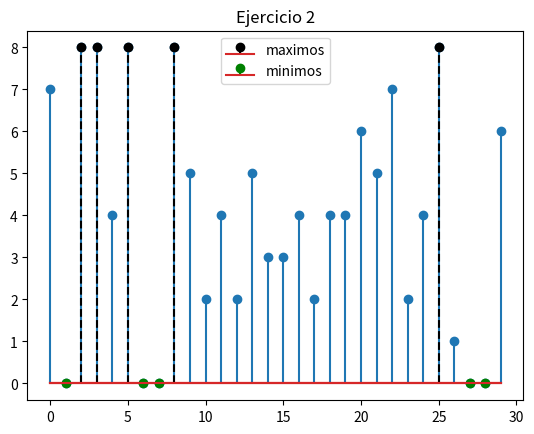

Generate this figure with matplotlib:
# -*- coding: utf-8 -*-
"""
Created on Tue Jun  6 16:34:51 2023

@author: Agustín
"""

import numpy as np
import sympy as sym
import matplotlib.pyplot as plt

def ejercicio2():
    lista = np.random.randint(10, size=(30))
    maximo = max(lista)
    minimo = min(lista)
    indices_max= []
    indices_min = []
    max_secuencia = []
    min_secuencia = []
    for i in range(len(lista)):
        if lista[i] == maximo:
            indices_max.append(i)
            max_secuencia.append(maximo)
            min_secuencia.append(None)
        elif lista[i] == minimo:
            indices_min.append(i)
            min_secuencia.append(minimo)
            max_secuencia.append(None)
        else:
            min_secuencia.append(None)
            max_secuencia.append(None)
    print(maximo)
    print(lista[indices_max[0]])
    grafico_ej2(lista,max_secuencia,min_secuencia)
    return maximo, minimo, indices_max,indices_min
    
def grafico_ej2(lista,max_secuencia,min_secuencia):
    plt.title("Ejercicio 2")
    plt.stem(lista)
    plt.stem(max_secuencia, linefmt="k--", label="maximos")
    plt.stem(min_secuencia, linefmt="g:", label="minimos")
    plt.legend()
    plt.show()
    plt.figure()
    
if __name__ == "__main__":
    valor_max, valor_min, ind_max, ind_min = ejercicio2()
    print("los indices con el valor maximo (", valor_max, "), son: ", ind_max)
    print("los indices con el valor minimo (", valor_min, "), son: ", ind_min)
